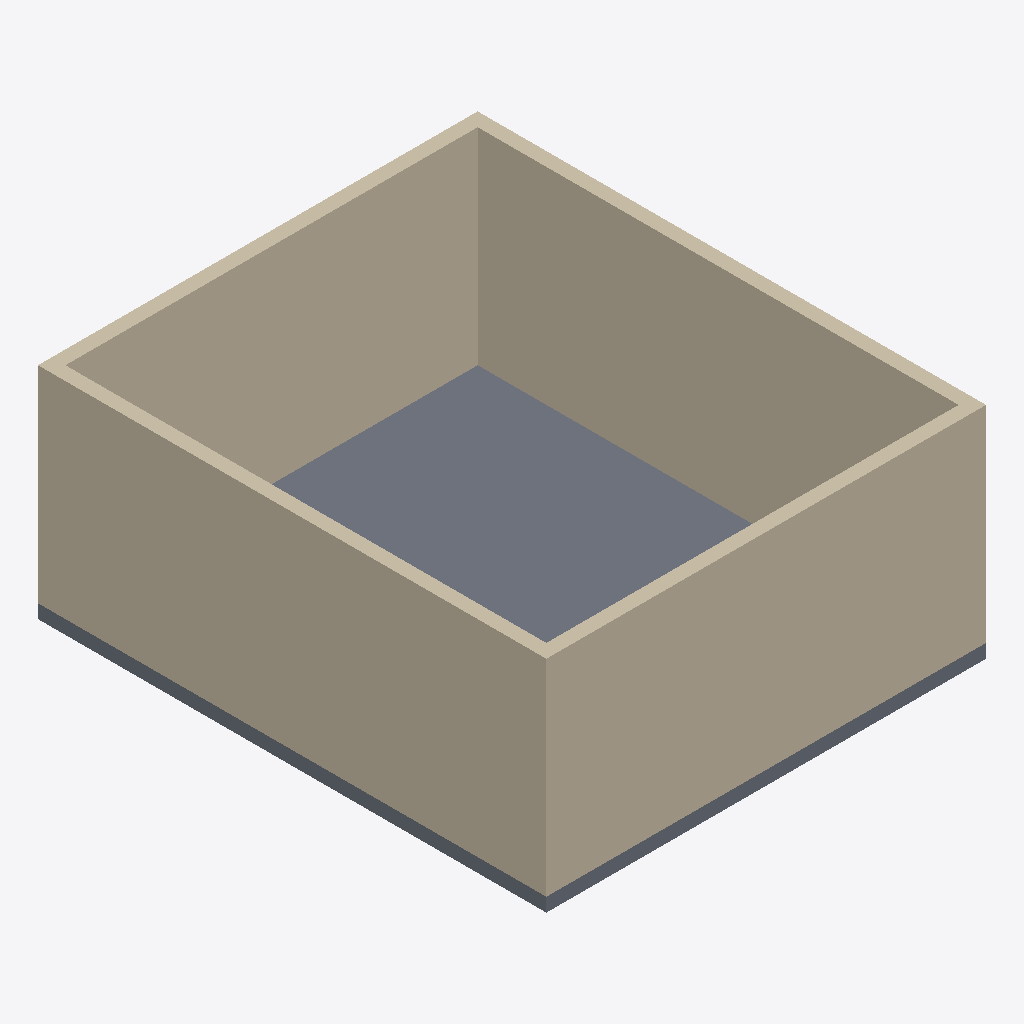
Isometric view of an IFC building model (IFC-SPF (STEP), schema IFC4, length unit metre), seen from the south-west, elements coloured by IFC class: 4 walls (beige), 1 slab (grey).
Extent 6.4 m × 7.4 m × 3.2 m (x, y, z). Storeys (1): Ground at 0.00 m. Elements (5): 4 IfcWall, 1 IfcSlab.

HEADER;
FILE_DESCRIPTION(('ViewDefinition [CoordinationView]'),'2;1');
FILE_NAME('','2026-04-26T23:37:03',(''),(''),'IfcOpenShell 0.8.0','IfcOpenShell 0.8.0','');
FILE_SCHEMA(('IFC4'));
ENDSEC;
DATA;
#1=IFCPROJECT('0LZS_VkPL3bP6FaDvU9Tfh',$,$,$,$,$,$,(#8,#12),#3);
#18=IFCSITE('3gnEdZwoz4i9VbIYjuM8_V',$,'Main Site',$,$,$,$,$,$,$,$,$,$,$);
#19=IFCBUILDING('0Cgcg8lLX01hTdM2LRqXrh',$,'Building',$,$,$,$,$,$,$,$,$);
#20=IFCBUILDINGSTOREY($,$,'Ground',$,$,$,$,$,$,0.0);
#91=IFCWALL('2gQDE93PXABQe8dYtnV61J',$,'Room1wallW',$,$,#112,#107,$,$);
#47=IFCWALL('2jI8hFii91rRhChsP512KK',$,'Room1wallS',$,$,#68,#63,$,$);
#69=IFCWALL('3DEhiNXtj4Ixh05EsvlRWl',$,'Room1wallE',$,$,#90,#85,$,$);
#113=IFCSLAB('2AWxD2MzX6oQonOSz97oOi',$,'Room1slab',$,$,#132,#127,$,$);
#24=IFCWALL('3IVDsFhmz4sOG6uyUkDxfk',$,'Room1wallN',$,$,#46,#40,$,$);
ENDSEC;
